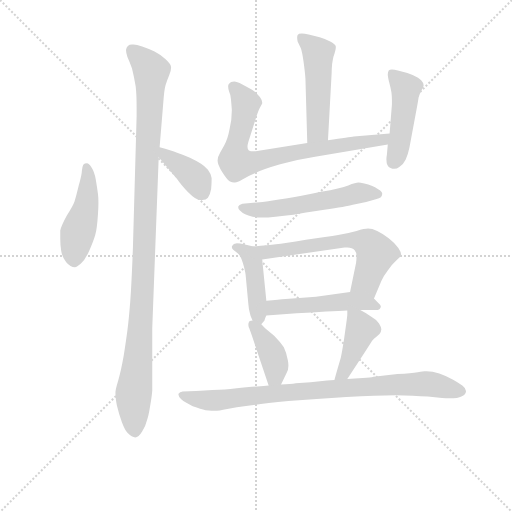
t = 0.00 s
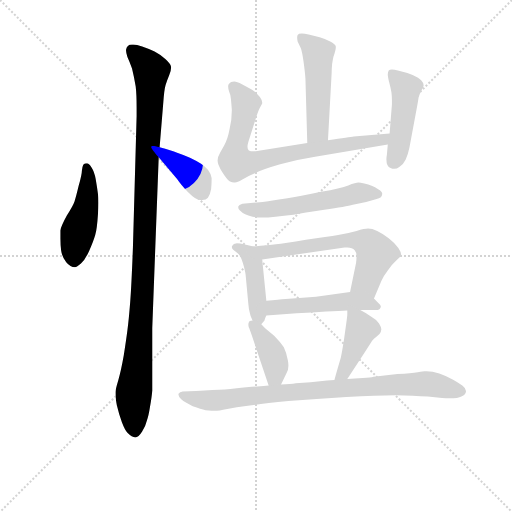
t = 1.91 s
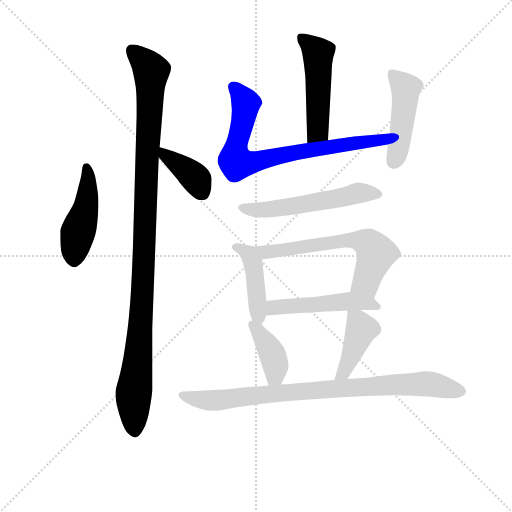
t = 3.81 s
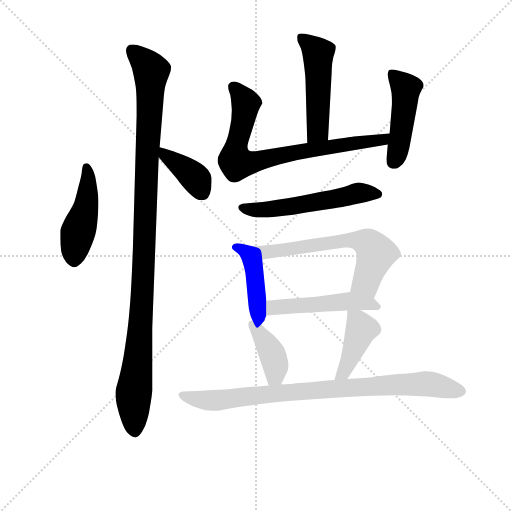
t = 5.72 s
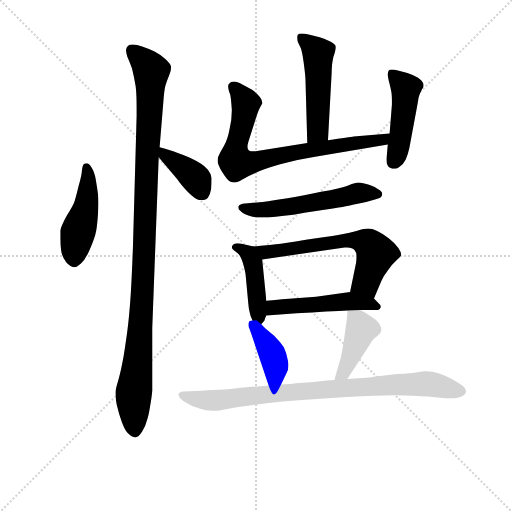
t = 7.63 s
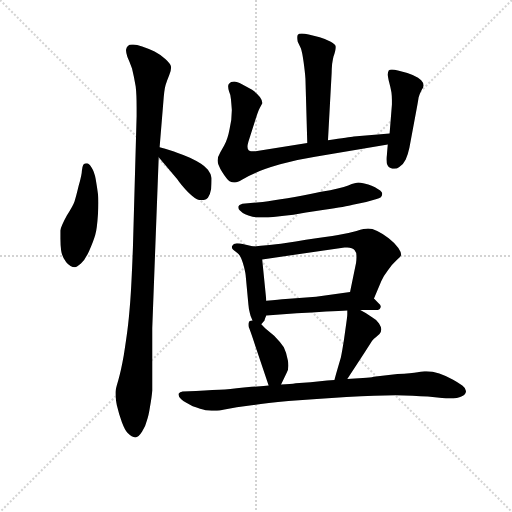
t = 9.54 s

The animated SVG that drew these frames (rendered in a browser with its animation timeline set to each time). Animation: 13 CSS @keyframes rules; one cycle of 9.54 s.

<svg version="1.1" viewBox="0 0 1024 1024" xmlns="http://www.w3.org/2000/svg">
  <g stroke="lightgray" stroke-dasharray="1,1" stroke-width="1" transform="scale(4, 4)">
    <line x1="0" y1="0" x2="256" y2="256"></line>
    <line x1="256" y1="0" x2="0" y2="256"></line>
    <line x1="128" y1="0" x2="128" y2="256"></line>
    <line x1="0" y1="128" x2="256" y2="128"></line>
  </g>
<g transform="scale(0.92, -0.92) translate(60, -900)">
   <style type="text/css">
    @keyframes keyframes0 {
      from {
       stroke: blue;
       stroke-dashoffset: 458;
       stroke-width: 128;
       }
       60% {
       animation-timing-function: step-end;
       stroke: blue;
       stroke-dashoffset: 0;
       stroke-width: 128;
       }
       to {
       stroke: black;
       stroke-width: 1024;
       }
       }
       #make-me-a-hanzi-animation-0 {
         animation: keyframes0 0.622721s both;
         animation-delay: 0.000000s;
         animation-timing-function: linear;
       }
    @keyframes keyframes1 {
      from {
       stroke: blue;
       stroke-dashoffset: 1106;
       stroke-width: 128;
       }
       78% {
       animation-timing-function: step-end;
       stroke: blue;
       stroke-dashoffset: 0;
       stroke-width: 128;
       }
       to {
       stroke: black;
       stroke-width: 1024;
       }
       }
       #make-me-a-hanzi-animation-1 {
         animation: keyframes1 1.150065s both;
         animation-delay: 0.622721s;
         animation-timing-function: linear;
       }
    @keyframes keyframes2 {
      from {
       stroke: blue;
       stroke-dashoffset: 386;
       stroke-width: 128;
       }
       56% {
       animation-timing-function: step-end;
       stroke: blue;
       stroke-dashoffset: 0;
       stroke-width: 128;
       }
       to {
       stroke: black;
       stroke-width: 1024;
       }
       }
       #make-me-a-hanzi-animation-2 {
         animation: keyframes2 0.564128s both;
         animation-delay: 1.772786s;
         animation-timing-function: linear;
       }
    @keyframes keyframes3 {
      from {
       stroke: blue;
       stroke-dashoffset: 501;
       stroke-width: 128;
       }
       62% {
       animation-timing-function: step-end;
       stroke: blue;
       stroke-dashoffset: 0;
       stroke-width: 128;
       }
       to {
       stroke: black;
       stroke-width: 1024;
       }
       }
       #make-me-a-hanzi-animation-3 {
         animation: keyframes3 0.657715s both;
         animation-delay: 2.336914s;
         animation-timing-function: linear;
       }
    @keyframes keyframes4 {
      from {
       stroke: blue;
       stroke-dashoffset: 770;
       stroke-width: 128;
       }
       71% {
       animation-timing-function: step-end;
       stroke: blue;
       stroke-dashoffset: 0;
       stroke-width: 128;
       }
       to {
       stroke: black;
       stroke-width: 1024;
       }
       }
       #make-me-a-hanzi-animation-4 {
         animation: keyframes4 0.876628s both;
         animation-delay: 2.994629s;
         animation-timing-function: linear;
       }
    @keyframes keyframes5 {
      from {
       stroke: blue;
       stroke-dashoffset: 462;
       stroke-width: 128;
       }
       60% {
       animation-timing-function: step-end;
       stroke: blue;
       stroke-dashoffset: 0;
       stroke-width: 128;
       }
       to {
       stroke: black;
       stroke-width: 1024;
       }
       }
       #make-me-a-hanzi-animation-5 {
         animation: keyframes5 0.625977s both;
         animation-delay: 3.871257s;
         animation-timing-function: linear;
       }
    @keyframes keyframes6 {
      from {
       stroke: blue;
       stroke-dashoffset: 556;
       stroke-width: 128;
       }
       64% {
       animation-timing-function: step-end;
       stroke: blue;
       stroke-dashoffset: 0;
       stroke-width: 128;
       }
       to {
       stroke: black;
       stroke-width: 1024;
       }
       }
       #make-me-a-hanzi-animation-6 {
         animation: keyframes6 0.702474s both;
         animation-delay: 4.497233s;
         animation-timing-function: linear;
       }
    @keyframes keyframes7 {
      from {
       stroke: blue;
       stroke-dashoffset: 436;
       stroke-width: 128;
       }
       59% {
       animation-timing-function: step-end;
       stroke: blue;
       stroke-dashoffset: 0;
       stroke-width: 128;
       }
       to {
       stroke: black;
       stroke-width: 1024;
       }
       }
       #make-me-a-hanzi-animation-7 {
         animation: keyframes7 0.604818s both;
         animation-delay: 5.199707s;
         animation-timing-function: linear;
       }
    @keyframes keyframes8 {
      from {
       stroke: blue;
       stroke-dashoffset: 627;
       stroke-width: 128;
       }
       67% {
       animation-timing-function: step-end;
       stroke: blue;
       stroke-dashoffset: 0;
       stroke-width: 128;
       }
       to {
       stroke: black;
       stroke-width: 1024;
       }
       }
       #make-me-a-hanzi-animation-8 {
         animation: keyframes8 0.760254s both;
         animation-delay: 5.804525s;
         animation-timing-function: linear;
       }
    @keyframes keyframes9 {
      from {
       stroke: blue;
       stroke-dashoffset: 500;
       stroke-width: 128;
       }
       62% {
       animation-timing-function: step-end;
       stroke: blue;
       stroke-dashoffset: 0;
       stroke-width: 128;
       }
       to {
       stroke: black;
       stroke-width: 1024;
       }
       }
       #make-me-a-hanzi-animation-9 {
         animation: keyframes9 0.656901s both;
         animation-delay: 6.564779s;
         animation-timing-function: linear;
       }
    @keyframes keyframes10 {
      from {
       stroke: blue;
       stroke-dashoffset: 397;
       stroke-width: 128;
       }
       56% {
       animation-timing-function: step-end;
       stroke: blue;
       stroke-dashoffset: 0;
       stroke-width: 128;
       }
       to {
       stroke: black;
       stroke-width: 1024;
       }
       }
       #make-me-a-hanzi-animation-10 {
         animation: keyframes10 0.573079s both;
         animation-delay: 7.221680s;
         animation-timing-function: linear;
       }
    @keyframes keyframes11 {
      from {
       stroke: blue;
       stroke-dashoffset: 418;
       stroke-width: 128;
       }
       58% {
       animation-timing-function: step-end;
       stroke: blue;
       stroke-dashoffset: 0;
       stroke-width: 128;
       }
       to {
       stroke: black;
       stroke-width: 1024;
       }
       }
       #make-me-a-hanzi-animation-11 {
         animation: keyframes11 0.590169s both;
         animation-delay: 7.794759s;
         animation-timing-function: linear;
       }
    @keyframes keyframes12 {
      from {
       stroke: blue;
       stroke-dashoffset: 868;
       stroke-width: 128;
       }
       74% {
       animation-timing-function: step-end;
       stroke: blue;
       stroke-dashoffset: 0;
       stroke-width: 128;
       }
       to {
       stroke: black;
       stroke-width: 1024;
       }
       }
       #make-me-a-hanzi-animation-12 {
         animation: keyframes12 0.956380s both;
         animation-delay: 8.384928s;
         animation-timing-function: linear;
       }
</style>
<path d="M 103.0 319.0 Q 107.0 319.0 116.0 327.0 Q 125.0 335.0 134.0 355.0 Q 143.0 375.0 147.0 389.0 Q 151.0 403.0 153.0 435.0 Q 154.0 449.0 154.0 459.0 Q 154.0 470.0 153.0 478.0 Q 151.0 494.0 148.0 511.0 Q 145.0 527.0 139.0 536.0 Q 133.0 545.0 129.0 545.0 Q 124.0 545.0 121.0 542.0 Q 119.0 538.0 118.0 529.0 Q 118.0 521.0 111.0 496.0 Q 105.0 471.0 102.0 462.0 Q 99.0 453.0 85.0 431.0 Q 73.0 409.0 71.0 399.0 L 71.0 381.0 Q 71.0 368.0 73.0 355.0 Q 75.0 341.0 84.0 330.0 Q 93.0 319.0 103.0 319.0 Z" fill="lightgray"></path> 
<path d="M 287.0 580.0 L 295.0 677.0 Q 297.0 705.0 300.0 715.0 Q 303.0 725.0 308.0 737.0 Q 312.0 747.0 312.0 754.0 Q 311.0 761.0 300.0 771.0 Q 288.0 782.0 276.0 788.0 Q 264.0 794.0 249.0 799.0 Q 237.0 803.0 230.0 803.0 L 227.0 803.0 Q 221.0 803.0 218.0 800.0 Q 215.0 797.0 214.0 792.0 L 214.0 790.0 Q 214.0 785.0 217.0 776.0 Q 222.0 765.0 227.0 751.0 Q 231.0 735.0 235.0 712.0 Q 237.0 695.0 237.0 667.0 L 237.0 648.0 L 229.0 363.0 Q 226.0 282.0 223.0 243.0 Q 220.0 205.0 217.0 182.0 Q 214.0 159.0 209.0 127.0 Q 203.0 93.0 197.0 73.0 Q 191.0 53.0 191.0 48.0 L 191.0 44.0 Q 191.0 35.0 194.0 19.0 Q 199.0 -2.0 205.0 -18.0 Q 211.0 -34.0 217.0 -41.0 Q 227.0 -51.0 234.0 -51.0 Q 241.0 -51.0 249.0 -38.0 Q 257.0 -25.0 259.0 -15.0 Q 263.0 -5.0 266.0 15.0 Q 270.0 37.0 271.0 51.0 L 271.0 187.0 L 285.0 558.0 L 287.0 580.0 Z" fill="lightgray"></path> 
<path d="M 285.0 558.0 L 325.0 511.0 Q 333.0 499.0 349.0 482.0 Q 366.0 465.0 375.0 465.0 L 380.0 465.0 Q 388.0 465.0 392.0 470.0 Q 397.0 477.0 399.0 489.0 Q 400.0 500.0 400.0 507.0 L 400.0 513.0 Q 399.0 522.0 392.0 531.0 Q 385.0 539.0 377.0 544.0 Q 369.0 549.0 353.0 557.0 Q 337.0 564.0 325.0 568.0 Q 313.0 573.0 287.0 580.0 C 260.0 587.0 266.0 581.0 285.0 558.0 Z" fill="lightgray"></path> 
<path d="M 653.0 595.0 L 661.0 742.0 Q 661.0 749.0 662.0 761.0 Q 664.0 773.0 665.0 777.0 Q 670.0 792.0 670.0 797.0 L 670.0 799.0 Q 669.0 803.0 659.0 809.0 Q 649.0 815.0 635.0 819.0 Q 621.0 823.0 611.0 825.0 Q 602.0 827.0 596.0 827.0 Q 589.0 827.0 587.0 824.0 Q 586.0 822.0 586.0 818.0 Q 586.0 815.0 587.0 810.0 L 594.0 795.0 Q 597.0 787.0 600.0 765.0 Q 603.0 743.0 604.0 729.0 L 608.0 589.0 C 609.0 559.0 651.0 565.0 653.0 595.0 Z" fill="lightgray"></path> 
<path d="M 608.0 589.0 L 499.0 572.0 Q 494.0 571.0 490.0 571.0 Q 485.0 571.0 481.0 573.0 Q 478.0 575.0 478.0 581.0 Q 478.0 585.0 480.0 592.0 L 494.0 636.0 Q 501.0 659.0 505.0 666.0 Q 509.0 673.0 510.0 675.0 L 510.0 677.0 Q 510.0 682.0 505.0 689.0 Q 499.0 697.0 488.0 705.0 L 466.0 717.0 Q 455.0 723.0 449.0 723.0 Q 441.0 723.0 439.0 719.0 Q 436.0 717.0 436.0 713.0 L 436.0 712.0 Q 436.0 708.0 438.0 701.0 Q 441.0 695.0 442.0 685.0 Q 443.0 675.0 444.0 661.0 Q 444.0 639.0 439.0 619.0 Q 435.0 597.0 427.0 583.0 L 419.0 569.0 Q 413.0 559.0 413.0 551.0 Q 413.0 542.0 423.0 526.0 Q 433.0 510.0 439.0 506.0 Q 445.0 503.0 449.0 503.0 L 451.0 503.0 Q 456.0 503.0 466.0 509.0 Q 478.0 517.0 495.0 524.0 Q 511.0 532.0 549.0 543.0 Q 587.0 553.0 625.0 559.0 L 783.0 586.0 C 813.0 591.0 817.0 613.0 787.0 610.0 L 709.0 603.0 Q 701.0 602.0 653.0 595.0 L 608.0 589.0 Z" fill="lightgray"></path> 
<path d="M 783.0 586.0 L 781.0 563.0 Q 780.0 558.0 780.0 554.0 Q 780.0 538.0 789.0 535.0 Q 793.0 533.0 797.0 533.0 Q 803.0 533.0 808.0 537.0 Q 817.0 542.0 822.0 553.0 Q 827.0 565.0 830.0 579.0 L 847.0 670.0 Q 849.0 681.0 850.0 688.0 Q 852.0 695.0 856.0 703.0 Q 861.0 711.0 861.0 714.0 Q 861.0 720.0 856.0 725.0 Q 851.0 731.0 837.0 737.0 Q 823.0 743.0 805.0 747.0 Q 797.0 749.0 792.0 749.0 Q 787.0 749.0 785.0 747.0 Q 783.0 743.0 783.0 738.0 Q 783.0 733.0 786.0 721.0 Q 789.0 710.0 791.0 699.0 Q 792.0 691.0 792.0 682.0 L 792.0 673.0 L 787.0 610.0 L 783.0 586.0 Z" fill="lightgray"></path> 
<path d="M 467.0 457.0 Q 459.0 455.0 458.0 451.0 L 458.0 449.0 Q 458.0 446.0 461.0 443.0 Q 467.0 437.0 473.0 434.0 Q 479.0 431.0 489.0 429.0 Q 498.0 427.0 509.0 427.0 Q 522.0 427.0 539.0 429.0 Q 557.0 431.0 578.0 433.0 Q 599.0 437.0 645.0 444.0 Q 693.0 451.0 707.0 455.0 L 736.0 461.0 L 757.0 467.0 Q 765.0 469.0 768.0 471.0 Q 771.0 475.0 771.0 479.0 Q 771.0 483.0 763.0 488.0 Q 755.0 493.0 748.0 496.0 Q 741.0 499.0 732.0 501.0 Q 723.0 503.0 719.0 503.0 Q 714.0 503.0 697.0 497.0 Q 681.0 491.0 638.0 483.0 Q 595.0 474.0 565.0 469.0 Q 534.0 464.0 511.0 461.0 L 467.0 457.0 Z" fill="lightgray"></path> 
<path d="M 491.0 364.0 L 470.0 369.0 Q 462.0 371.0 455.0 371.0 Q 447.0 370.0 445.0 366.0 Q 444.0 365.0 444.0 363.0 Q 444.0 360.0 447.0 357.0 L 456.0 350.0 Q 463.0 345.0 468.0 328.0 Q 473.0 311.0 474.0 302.0 L 480.0 238.0 Q 481.0 226.0 483.0 220.0 Q 484.0 213.0 489.0 203.0 C 498.0 184.0 498.0 184.0 508.0 195.0 L 515.0 203.0 Q 515.0 205.0 519.0 214.0 L 519.0 246.0 L 510.0 336.0 C 508.0 360.0 508.0 360.0 491.0 364.0 Z" fill="lightgray"></path> 
<path d="M 753.0 251.0 L 769.0 289.0 Q 773.0 299.0 783.0 312.0 Q 793.0 326.0 802.0 334.0 Q 811.0 342.0 812.0 345.0 L 812.0 347.0 Q 812.0 352.0 806.0 361.0 Q 799.0 371.0 785.0 382.0 Q 771.0 393.0 760.0 398.0 Q 749.0 403.0 740.0 403.0 Q 733.0 403.0 715.0 398.0 Q 697.0 393.0 675.0 389.0 Q 653.0 385.0 605.0 379.0 Q 557.0 371.0 540.0 369.0 Q 523.0 367.0 491.0 364.0 C 461.0 361.0 480.0 332.0 510.0 336.0 L 689.0 362.0 L 695.0 362.0 Q 706.0 362.0 711.0 356.0 Q 715.0 352.0 715.0 342.0 Q 715.0 336.0 714.0 328.0 L 701.0 265.0 C 695.0 236.0 741.0 223.0 753.0 251.0 Z" fill="lightgray"></path> 
<path d="M 723.0 226.0 L 757.0 226.0 Q 766.0 226.0 767.0 231.0 Q 768.0 232.0 768.0 233.0 Q 768.0 237.0 763.0 241.0 L 753.0 251.0 C 734.0 270.0 731.0 269.0 701.0 265.0 L 627.0 255.0 L 561.0 250.0 Q 547.0 249.0 519.0 246.0 C 489.0 243.0 489.0 212.0 519.0 214.0 L 585.0 219.0 Q 619.0 221.0 649.0 223.0 Q 679.0 224.0 695.0 225.0 L 723.0 226.0 Z" fill="lightgray"></path> 
<path d="M 489.0 203.0 L 483.0 202.0 Q 481.0 201.0 480.0 196.0 L 480.0 193.0 Q 480.0 191.0 481.0 188.0 Q 483.0 185.0 496.0 145.0 L 524.0 62.0 C 534.0 34.0 538.0 37.0 551.0 64.0 L 563.0 89.0 Q 567.0 96.0 567.0 105.0 Q 567.0 110.0 566.0 116.0 Q 563.0 133.0 557.0 145.0 Q 549.0 157.0 536.0 170.0 L 517.0 186.0 L 508.0 195.0 C 498.0 205.0 498.0 205.0 489.0 203.0 Z" fill="lightgray"></path> 
<path d="M 695.0 76.0 L 733.0 134.0 L 749.0 159.0 Q 753.0 165.0 757.0 167.0 L 765.0 174.0 Q 769.0 179.0 769.0 184.0 Q 769.0 189.0 764.0 197.0 Q 759.0 205.0 748.0 211.0 Q 737.0 219.0 723.0 226.0 C 696.0 240.0 695.0 240.0 695.0 225.0 L 695.0 217.0 Q 695.0 213.0 693.0 199.0 L 688.0 163.0 Q 684.0 137.0 681.0 123.0 L 674.0 99.0 Q 671.0 89.0 667.0 74.0 C 659.0 45.0 679.0 51.0 695.0 76.0 Z" fill="lightgray"></path> 
<path d="M 524.0 62.0 L 513.0 61.0 L 487.0 59.0 Q 451.0 55.0 429.0 53.0 Q 406.0 52.0 366.0 50.0 L 337.0 49.0 Q 331.0 48.0 328.0 44.0 L 328.0 42.0 Q 328.0 38.0 334.0 32.0 Q 342.0 25.0 359.0 17.0 Q 377.0 11.0 387.0 8.0 Q 394.0 7.0 400.0 7.0 L 407.0 7.0 Q 415.0 7.0 434.0 11.0 Q 453.0 15.0 479.0 18.0 Q 506.0 22.0 567.0 28.0 Q 627.0 33.0 693.0 37.0 Q 760.0 41.0 800.0 41.0 Q 839.0 40.0 870.0 38.0 L 901.0 35.0 Q 910.0 34.0 917.0 34.0 Q 936.0 34.0 943.0 38.0 Q 953.0 43.0 953.0 49.0 L 953.0 50.0 Q 953.0 56.0 945.0 62.0 Q 935.0 69.0 924.0 75.0 Q 912.0 82.0 895.0 88.0 Q 880.0 93.0 867.0 93.0 L 863.0 93.0 Q 861.0 93.0 848.0 91.0 Q 835.0 89.0 804.0 87.0 L 752.0 81.0 Q 746.0 79.0 729.0 78.0 Q 711.0 77.0 695.0 76.0 L 667.0 74.0 L 651.0 73.0 L 615.0 69.0 L 583.0 67.0 Q 572.0 65.0 551.0 64.0 L 524.0 62.0 Z" fill="lightgray"></path> 
      <clipPath id="make-me-a-hanzi-clip-0">
      <path d="M 103.0 319.0 Q 107.0 319.0 116.0 327.0 Q 125.0 335.0 134.0 355.0 Q 143.0 375.0 147.0 389.0 Q 151.0 403.0 153.0 435.0 Q 154.0 449.0 154.0 459.0 Q 154.0 470.0 153.0 478.0 Q 151.0 494.0 148.0 511.0 Q 145.0 527.0 139.0 536.0 Q 133.0 545.0 129.0 545.0 Q 124.0 545.0 121.0 542.0 Q 119.0 538.0 118.0 529.0 Q 118.0 521.0 111.0 496.0 Q 105.0 471.0 102.0 462.0 Q 99.0 453.0 85.0 431.0 Q 73.0 409.0 71.0 399.0 L 71.0 381.0 Q 71.0 368.0 73.0 355.0 Q 75.0 341.0 84.0 330.0 Q 93.0 319.0 103.0 319.0 Z" fill="lightgray"></path>
      </clipPath>
      <path clip-path="url(#make-me-a-hanzi-clip-0)" d="M 128.0 534.0 L 128.0 454.0 L 107.0 386.0 L 102.0 335.0 " fill="none" id="make-me-a-hanzi-animation-0" stroke-dasharray="330 660" stroke-linecap="round"></path>

      <clipPath id="make-me-a-hanzi-clip-1">
      <path d="M 287.0 580.0 L 295.0 677.0 Q 297.0 705.0 300.0 715.0 Q 303.0 725.0 308.0 737.0 Q 312.0 747.0 312.0 754.0 Q 311.0 761.0 300.0 771.0 Q 288.0 782.0 276.0 788.0 Q 264.0 794.0 249.0 799.0 Q 237.0 803.0 230.0 803.0 L 227.0 803.0 Q 221.0 803.0 218.0 800.0 Q 215.0 797.0 214.0 792.0 L 214.0 790.0 Q 214.0 785.0 217.0 776.0 Q 222.0 765.0 227.0 751.0 Q 231.0 735.0 235.0 712.0 Q 237.0 695.0 237.0 667.0 L 237.0 648.0 L 229.0 363.0 Q 226.0 282.0 223.0 243.0 Q 220.0 205.0 217.0 182.0 Q 214.0 159.0 209.0 127.0 Q 203.0 93.0 197.0 73.0 Q 191.0 53.0 191.0 48.0 L 191.0 44.0 Q 191.0 35.0 194.0 19.0 Q 199.0 -2.0 205.0 -18.0 Q 211.0 -34.0 217.0 -41.0 Q 227.0 -51.0 234.0 -51.0 Q 241.0 -51.0 249.0 -38.0 Q 257.0 -25.0 259.0 -15.0 Q 263.0 -5.0 266.0 15.0 Q 270.0 37.0 271.0 51.0 L 271.0 187.0 L 285.0 558.0 L 287.0 580.0 Z" fill="lightgray"></path>
      </clipPath>
      <path clip-path="url(#make-me-a-hanzi-clip-1)" d="M 226.0 791.0 L 269.0 746.0 L 249.0 242.0 L 230.0 32.0 L 233.0 -40.0 " fill="none" id="make-me-a-hanzi-animation-1" stroke-dasharray="978 1956" stroke-linecap="round"></path>

      <clipPath id="make-me-a-hanzi-clip-2">
      <path d="M 285.0 558.0 L 325.0 511.0 Q 333.0 499.0 349.0 482.0 Q 366.0 465.0 375.0 465.0 L 380.0 465.0 Q 388.0 465.0 392.0 470.0 Q 397.0 477.0 399.0 489.0 Q 400.0 500.0 400.0 507.0 L 400.0 513.0 Q 399.0 522.0 392.0 531.0 Q 385.0 539.0 377.0 544.0 Q 369.0 549.0 353.0 557.0 Q 337.0 564.0 325.0 568.0 Q 313.0 573.0 287.0 580.0 C 260.0 587.0 266.0 581.0 285.0 558.0 Z" fill="lightgray"></path>
      </clipPath>
      <path clip-path="url(#make-me-a-hanzi-clip-2)" d="M 294.0 574.0 L 300.0 561.0 L 362.0 516.0 L 380.0 481.0 " fill="none" id="make-me-a-hanzi-animation-2" stroke-dasharray="258 516" stroke-linecap="round"></path>

      <clipPath id="make-me-a-hanzi-clip-3">
      <path d="M 653.0 595.0 L 661.0 742.0 Q 661.0 749.0 662.0 761.0 Q 664.0 773.0 665.0 777.0 Q 670.0 792.0 670.0 797.0 L 670.0 799.0 Q 669.0 803.0 659.0 809.0 Q 649.0 815.0 635.0 819.0 Q 621.0 823.0 611.0 825.0 Q 602.0 827.0 596.0 827.0 Q 589.0 827.0 587.0 824.0 Q 586.0 822.0 586.0 818.0 Q 586.0 815.0 587.0 810.0 L 594.0 795.0 Q 597.0 787.0 600.0 765.0 Q 603.0 743.0 604.0 729.0 L 608.0 589.0 C 609.0 559.0 651.0 565.0 653.0 595.0 Z" fill="lightgray"></path>
      </clipPath>
      <path clip-path="url(#make-me-a-hanzi-clip-3)" d="M 593.0 820.0 L 631.0 784.0 L 631.0 616.0 L 615.0 597.0 " fill="none" id="make-me-a-hanzi-animation-3" stroke-dasharray="373 746" stroke-linecap="round"></path>

      <clipPath id="make-me-a-hanzi-clip-4">
      <path d="M 608.0 589.0 L 499.0 572.0 Q 494.0 571.0 490.0 571.0 Q 485.0 571.0 481.0 573.0 Q 478.0 575.0 478.0 581.0 Q 478.0 585.0 480.0 592.0 L 494.0 636.0 Q 501.0 659.0 505.0 666.0 Q 509.0 673.0 510.0 675.0 L 510.0 677.0 Q 510.0 682.0 505.0 689.0 Q 499.0 697.0 488.0 705.0 L 466.0 717.0 Q 455.0 723.0 449.0 723.0 Q 441.0 723.0 439.0 719.0 Q 436.0 717.0 436.0 713.0 L 436.0 712.0 Q 436.0 708.0 438.0 701.0 Q 441.0 695.0 442.0 685.0 Q 443.0 675.0 444.0 661.0 Q 444.0 639.0 439.0 619.0 Q 435.0 597.0 427.0 583.0 L 419.0 569.0 Q 413.0 559.0 413.0 551.0 Q 413.0 542.0 423.0 526.0 Q 433.0 510.0 439.0 506.0 Q 445.0 503.0 449.0 503.0 L 451.0 503.0 Q 456.0 503.0 466.0 509.0 Q 478.0 517.0 495.0 524.0 Q 511.0 532.0 549.0 543.0 Q 587.0 553.0 625.0 559.0 L 783.0 586.0 C 813.0 591.0 817.0 613.0 787.0 610.0 L 709.0 603.0 Q 701.0 602.0 653.0 595.0 L 608.0 589.0 Z" fill="lightgray"></path>
      </clipPath>
      <path clip-path="url(#make-me-a-hanzi-clip-4)" d="M 445.0 713.0 L 474.0 678.0 L 452.0 577.0 L 455.0 546.0 L 490.0 547.0 L 572.0 567.0 L 772.0 596.0 L 780.0 605.0 " fill="none" id="make-me-a-hanzi-animation-4" stroke-dasharray="642 1284" stroke-linecap="round"></path>

      <clipPath id="make-me-a-hanzi-clip-5">
      <path d="M 783.0 586.0 L 781.0 563.0 Q 780.0 558.0 780.0 554.0 Q 780.0 538.0 789.0 535.0 Q 793.0 533.0 797.0 533.0 Q 803.0 533.0 808.0 537.0 Q 817.0 542.0 822.0 553.0 Q 827.0 565.0 830.0 579.0 L 847.0 670.0 Q 849.0 681.0 850.0 688.0 Q 852.0 695.0 856.0 703.0 Q 861.0 711.0 861.0 714.0 Q 861.0 720.0 856.0 725.0 Q 851.0 731.0 837.0 737.0 Q 823.0 743.0 805.0 747.0 Q 797.0 749.0 792.0 749.0 Q 787.0 749.0 785.0 747.0 Q 783.0 743.0 783.0 738.0 Q 783.0 733.0 786.0 721.0 Q 789.0 710.0 791.0 699.0 Q 792.0 691.0 792.0 682.0 L 792.0 673.0 L 787.0 610.0 L 783.0 586.0 Z" fill="lightgray"></path>
      </clipPath>
      <path clip-path="url(#make-me-a-hanzi-clip-5)" d="M 790.0 741.0 L 822.0 708.0 L 811.0 606.0 L 797.0 550.0 " fill="none" id="make-me-a-hanzi-animation-5" stroke-dasharray="334 668" stroke-linecap="round"></path>

      <clipPath id="make-me-a-hanzi-clip-6">
      <path d="M 467.0 457.0 Q 459.0 455.0 458.0 451.0 L 458.0 449.0 Q 458.0 446.0 461.0 443.0 Q 467.0 437.0 473.0 434.0 Q 479.0 431.0 489.0 429.0 Q 498.0 427.0 509.0 427.0 Q 522.0 427.0 539.0 429.0 Q 557.0 431.0 578.0 433.0 Q 599.0 437.0 645.0 444.0 Q 693.0 451.0 707.0 455.0 L 736.0 461.0 L 757.0 467.0 Q 765.0 469.0 768.0 471.0 Q 771.0 475.0 771.0 479.0 Q 771.0 483.0 763.0 488.0 Q 755.0 493.0 748.0 496.0 Q 741.0 499.0 732.0 501.0 Q 723.0 503.0 719.0 503.0 Q 714.0 503.0 697.0 497.0 Q 681.0 491.0 638.0 483.0 Q 595.0 474.0 565.0 469.0 Q 534.0 464.0 511.0 461.0 L 467.0 457.0 Z" fill="lightgray"></path>
      </clipPath>
      <path clip-path="url(#make-me-a-hanzi-clip-6)" d="M 465.0 450.0 L 496.0 443.0 L 529.0 445.0 L 719.0 480.0 L 761.0 478.0 " fill="none" id="make-me-a-hanzi-animation-6" stroke-dasharray="428 856" stroke-linecap="round"></path>

      <clipPath id="make-me-a-hanzi-clip-7">
      <path d="M 491.0 364.0 L 470.0 369.0 Q 462.0 371.0 455.0 371.0 Q 447.0 370.0 445.0 366.0 Q 444.0 365.0 444.0 363.0 Q 444.0 360.0 447.0 357.0 L 456.0 350.0 Q 463.0 345.0 468.0 328.0 Q 473.0 311.0 474.0 302.0 L 480.0 238.0 Q 481.0 226.0 483.0 220.0 Q 484.0 213.0 489.0 203.0 C 498.0 184.0 498.0 184.0 508.0 195.0 L 515.0 203.0 Q 515.0 205.0 519.0 214.0 L 519.0 246.0 L 510.0 336.0 C 508.0 360.0 508.0 360.0 491.0 364.0 Z" fill="lightgray"></path>
      </clipPath>
      <path clip-path="url(#make-me-a-hanzi-clip-7)" d="M 451.0 363.0 L 480.0 348.0 L 490.0 326.0 L 506.0 204.0 " fill="none" id="make-me-a-hanzi-animation-7" stroke-dasharray="308 616" stroke-linecap="round"></path>

      <clipPath id="make-me-a-hanzi-clip-8">
      <path d="M 753.0 251.0 L 769.0 289.0 Q 773.0 299.0 783.0 312.0 Q 793.0 326.0 802.0 334.0 Q 811.0 342.0 812.0 345.0 L 812.0 347.0 Q 812.0 352.0 806.0 361.0 Q 799.0 371.0 785.0 382.0 Q 771.0 393.0 760.0 398.0 Q 749.0 403.0 740.0 403.0 Q 733.0 403.0 715.0 398.0 Q 697.0 393.0 675.0 389.0 Q 653.0 385.0 605.0 379.0 Q 557.0 371.0 540.0 369.0 Q 523.0 367.0 491.0 364.0 C 461.0 361.0 480.0 332.0 510.0 336.0 L 689.0 362.0 L 695.0 362.0 Q 706.0 362.0 711.0 356.0 Q 715.0 352.0 715.0 342.0 Q 715.0 336.0 714.0 328.0 L 701.0 265.0 C 695.0 236.0 741.0 223.0 753.0 251.0 Z" fill="lightgray"></path>
      </clipPath>
      <path clip-path="url(#make-me-a-hanzi-clip-8)" d="M 499.0 362.0 L 518.0 352.0 L 685.0 377.0 L 729.0 376.0 L 755.0 354.0 L 756.0 343.0 L 736.0 286.0 L 709.0 270.0 " fill="none" id="make-me-a-hanzi-animation-8" stroke-dasharray="499 998" stroke-linecap="round"></path>

      <clipPath id="make-me-a-hanzi-clip-9">
      <path d="M 723.0 226.0 L 757.0 226.0 Q 766.0 226.0 767.0 231.0 Q 768.0 232.0 768.0 233.0 Q 768.0 237.0 763.0 241.0 L 753.0 251.0 C 734.0 270.0 731.0 269.0 701.0 265.0 L 627.0 255.0 L 561.0 250.0 Q 547.0 249.0 519.0 246.0 C 489.0 243.0 489.0 212.0 519.0 214.0 L 585.0 219.0 Q 619.0 221.0 649.0 223.0 Q 679.0 224.0 695.0 225.0 L 723.0 226.0 Z" fill="lightgray"></path>
      </clipPath>
      <path clip-path="url(#make-me-a-hanzi-clip-9)" d="M 525.0 219.0 L 533.0 230.0 L 545.0 233.0 L 666.0 243.0 L 701.0 245.0 L 762.0 235.0 " fill="none" id="make-me-a-hanzi-animation-9" stroke-dasharray="372 744" stroke-linecap="round"></path>

      <clipPath id="make-me-a-hanzi-clip-10">
      <path d="M 489.0 203.0 L 483.0 202.0 Q 481.0 201.0 480.0 196.0 L 480.0 193.0 Q 480.0 191.0 481.0 188.0 Q 483.0 185.0 496.0 145.0 L 524.0 62.0 C 534.0 34.0 538.0 37.0 551.0 64.0 L 563.0 89.0 Q 567.0 96.0 567.0 105.0 Q 567.0 110.0 566.0 116.0 Q 563.0 133.0 557.0 145.0 Q 549.0 157.0 536.0 170.0 L 517.0 186.0 L 508.0 195.0 C 498.0 205.0 498.0 205.0 489.0 203.0 Z" fill="lightgray"></path>
      </clipPath>
      <path clip-path="url(#make-me-a-hanzi-clip-10)" d="M 487.0 196.0 L 533.0 128.0 L 538.0 83.0 L 530.0 72.0 " fill="none" id="make-me-a-hanzi-animation-10" stroke-dasharray="269 538" stroke-linecap="round"></path>

      <clipPath id="make-me-a-hanzi-clip-11">
      <path d="M 695.0 76.0 L 733.0 134.0 L 749.0 159.0 Q 753.0 165.0 757.0 167.0 L 765.0 174.0 Q 769.0 179.0 769.0 184.0 Q 769.0 189.0 764.0 197.0 Q 759.0 205.0 748.0 211.0 Q 737.0 219.0 723.0 226.0 C 696.0 240.0 695.0 240.0 695.0 225.0 L 695.0 217.0 Q 695.0 213.0 693.0 199.0 L 688.0 163.0 Q 684.0 137.0 681.0 123.0 L 674.0 99.0 Q 671.0 89.0 667.0 74.0 C 659.0 45.0 679.0 51.0 695.0 76.0 Z" fill="lightgray"></path>
      </clipPath>
      <path clip-path="url(#make-me-a-hanzi-clip-11)" d="M 702.0 221.0 L 726.0 185.0 L 699.0 115.0 L 686.0 89.0 L 674.0 80.0 " fill="none" id="make-me-a-hanzi-animation-11" stroke-dasharray="290 580" stroke-linecap="round"></path>

      <clipPath id="make-me-a-hanzi-clip-12">
      <path d="M 524.0 62.0 L 513.0 61.0 L 487.0 59.0 Q 451.0 55.0 429.0 53.0 Q 406.0 52.0 366.0 50.0 L 337.0 49.0 Q 331.0 48.0 328.0 44.0 L 328.0 42.0 Q 328.0 38.0 334.0 32.0 Q 342.0 25.0 359.0 17.0 Q 377.0 11.0 387.0 8.0 Q 394.0 7.0 400.0 7.0 L 407.0 7.0 Q 415.0 7.0 434.0 11.0 Q 453.0 15.0 479.0 18.0 Q 506.0 22.0 567.0 28.0 Q 627.0 33.0 693.0 37.0 Q 760.0 41.0 800.0 41.0 Q 839.0 40.0 870.0 38.0 L 901.0 35.0 Q 910.0 34.0 917.0 34.0 Q 936.0 34.0 943.0 38.0 Q 953.0 43.0 953.0 49.0 L 953.0 50.0 Q 953.0 56.0 945.0 62.0 Q 935.0 69.0 924.0 75.0 Q 912.0 82.0 895.0 88.0 Q 880.0 93.0 867.0 93.0 L 863.0 93.0 Q 861.0 93.0 848.0 91.0 Q 835.0 89.0 804.0 87.0 L 752.0 81.0 Q 746.0 79.0 729.0 78.0 Q 711.0 77.0 695.0 76.0 L 667.0 74.0 L 651.0 73.0 L 615.0 69.0 L 583.0 67.0 Q 572.0 65.0 551.0 64.0 L 524.0 62.0 Z" fill="lightgray"></path>
      </clipPath>
      <path clip-path="url(#make-me-a-hanzi-clip-12)" d="M 334.0 43.0 L 373.0 31.0 L 404.0 29.0 L 647.0 54.0 L 859.0 66.0 L 941.0 50.0 " fill="none" id="make-me-a-hanzi-animation-12" stroke-dasharray="740 1480" stroke-linecap="round"></path>

</g>
</svg>
